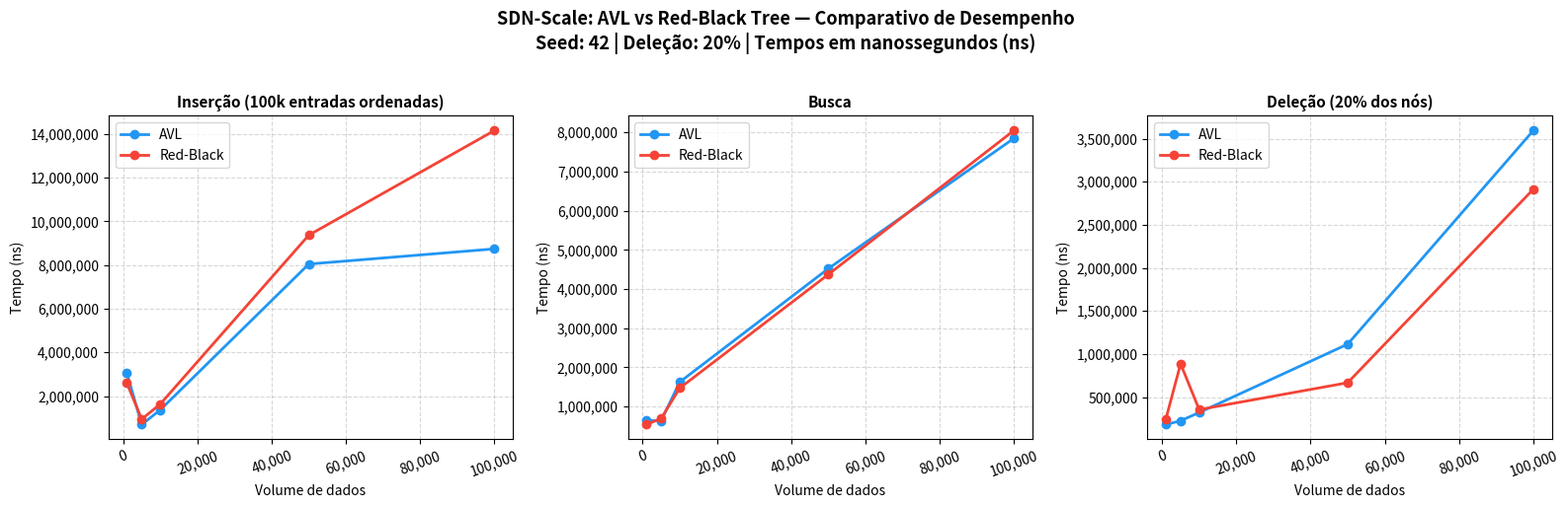

Write the Python code that produced this figure.
import matplotlib.pyplot as plt
import matplotlib.ticker as ticker

# ─────────────────────────────────────────────
# Dados coletados pelo StressTest.java
# ─────────────────────────────────────────────
volumes = [1_000, 5_000, 10_000, 50_000, 100_000]

avl_insert = [3060100, 695500,  1368200, 8047100, 8743300]
avl_search = [642900,  638800,  1625700, 4519400, 7846000]
avl_delete = [181200,  225600,  320700,  1114800, 3594700]
rbt_insert = [2597600, 942000,  1634300, 9371000, 14163400]
rbt_search = [540400,  696000,  1471200, 4371200, 8045900]
rbt_delete = [241200,  887200,  355300,  667100,  2913600]

# ─────────────────────────────────────────────
# Configuração visual
# ─────────────────────────────────────────────
COR_AVL = '#2196F3'   # azul
COR_RBT = '#F44336'   # vermelho
ESTILO  = 'o-'

fig, axes = plt.subplots(1, 3, figsize=(16, 5))
fig.suptitle('SDN-Scale: AVL vs Red-Black Tree — Comparativo de Desempenho\nSeed: 42 | Deleção: 20% | Tempos em nanossegundos (ns)',
             fontsize=13, fontweight='bold', y=1.02)

titulos   = ['Inserção (100k entradas ordenadas)', 'Busca', 'Deleção (20% dos nós)']
dados_avl = [avl_insert, avl_search, avl_delete]
dados_rbt = [rbt_insert, rbt_search, rbt_delete]

for i, ax in enumerate(axes):
    ax.plot(volumes, dados_avl[i], ESTILO, color=COR_AVL, linewidth=2, markersize=6, label='AVL')
    ax.plot(volumes, dados_rbt[i], ESTILO, color=COR_RBT, linewidth=2, markersize=6, label='Red-Black')
    ax.set_title(titulos[i], fontsize=11, fontweight='bold')
    ax.set_xlabel('Volume de dados', fontsize=10)
    ax.set_ylabel('Tempo (ns)', fontsize=10)
    ax.legend(fontsize=10)
    ax.grid(True, linestyle='--', alpha=0.5)
    ax.xaxis.set_major_formatter(ticker.FuncFormatter(lambda x, _: f'{int(x):,}'))
    ax.yaxis.set_major_formatter(ticker.FuncFormatter(lambda x, _: f'{int(x):,}'))
    ax.tick_params(axis='x', rotation=20)

plt.tight_layout()
plt.savefig('graficos_avl_vs_rbt.png', dpi=150, bbox_inches='tight')
plt.show()
print("Grafico salvo como: graficos_avl_vs_rbt.png")
